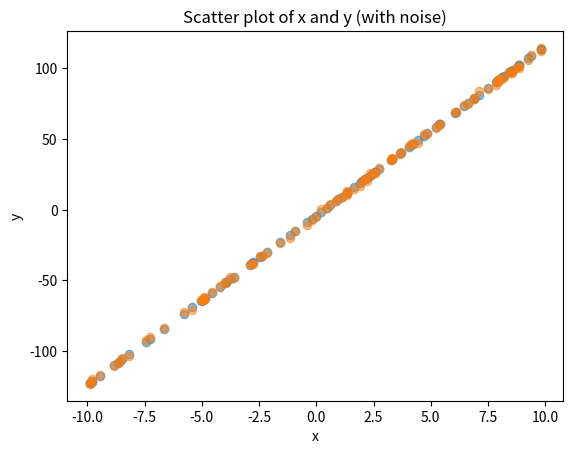

Here is the Python script that generated this plot:
# -*- coding: utf-8 -*-
"""
Created on Sun Feb 26 13:50:59 2023

@author: YuenKwan LI (301228849)
"""

import numpy as np
import matplotlib.pyplot as plt

# Req.b: Set random seed
np.random.seed(49)

# Req.a: Generate 100 random numbers from a uniform distribution between -10 and 10
x = np.random.uniform(low= -10, high= 10, size= 100)

# Req.c: Generate y data using x data
y = 12 * x - 4

# Req.d: Generate scatter plot of x and y
plt.scatter(x, y, alpha=0.5)
plt.title("Scatter plot of x and y")
plt.xlabel("x")
plt.ylabel("y")
plt.rcParams['figure.dpi'] = 300
plt.show()

# Req.e: Add noise to y from a normal distribution with mean=0 and standard deviation=1
noise = np.random.normal(loc= 0, scale= 1, size= 100)
y = (12 * x - 4) + noise

# Req.f: Generate scatter plot of x and y with noise
plt.scatter(x, y, alpha=0.5)
plt.title("Scatter plot of x and y (with noise)")
plt.xlabel("x")
plt.ylabel("y")
plt.rcParams['figure.dpi'] = 300
plt.show()

'''
The plot without noise shows a clear linear relationship between x and y.
The plot with noise has a scatter of points around the line. It is because noise injected to y.
'''